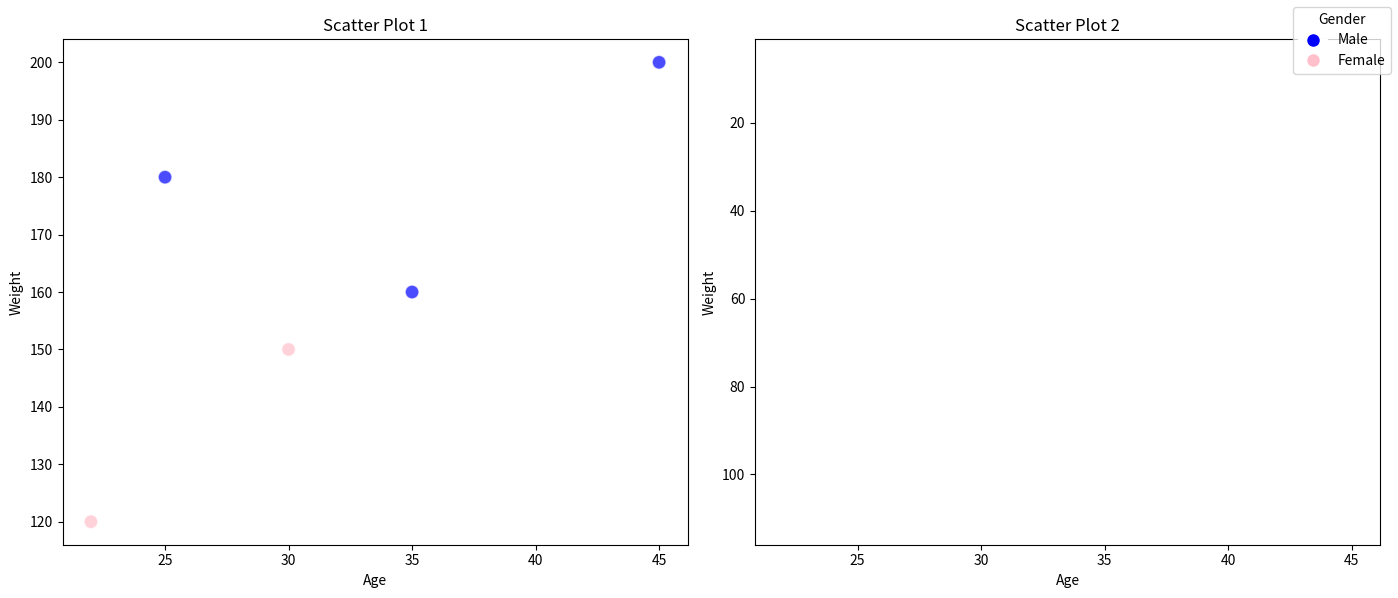

Write Python code to recreate this figure.
import pandas as pd
import matplotlib.pyplot as plt

# Example DataFrame
data = {
    'gender': ['Male', 'Female', 'Male', 'Female', 'Male'],
    'age': [25, 30, 45, 22, 35],
    'weight': [180, 150, 200, 120, 160]
}
df = pd.DataFrame(data)

# Map gender to colors
color_map = {'Male': 'blue', 'Female': 'pink'}
df['color'] = df['gender'].map(color_map)

# Create a figure and two subplots
fig, (ax1, ax2) = plt.subplots(1, 2, figsize=(14, 6))

# First subplot
ax1.scatter(df['age'], df['weight'], c=df['color'], s=100, edgecolor='w', alpha=0.7)
ax1.set_title('Scatter Plot 1')
ax1.set_xlabel('Age')
ax1.set_ylabel('Weight')

# Second subplot
ax2.scatter(df['age'], df['weight'], c=df['color'], s=100, edgecolor='w', alpha=0.7)
ax2.set_title('Scatter Plot 2')
ax2.set_xlabel('Age')
ax2.set_ylabel('Weight')

# Add a legend to the entire figure
handles = [plt.Line2D([0], [0], marker='o', color='w', label='Male', markersize=10, markerfacecolor='blue'),
           plt.Line2D([0], [0], marker='o', color='w', label='Female', markersize=10, markerfacecolor='pink')]
fig.legend(handles=handles, title='Gender', loc='upper right')

plt.ylim(None, 1)  # Set the lower limit to 0 and the upper limit to 1
# Adjust layout
plt.tight_layout()

# Show the plot
plt.show()
